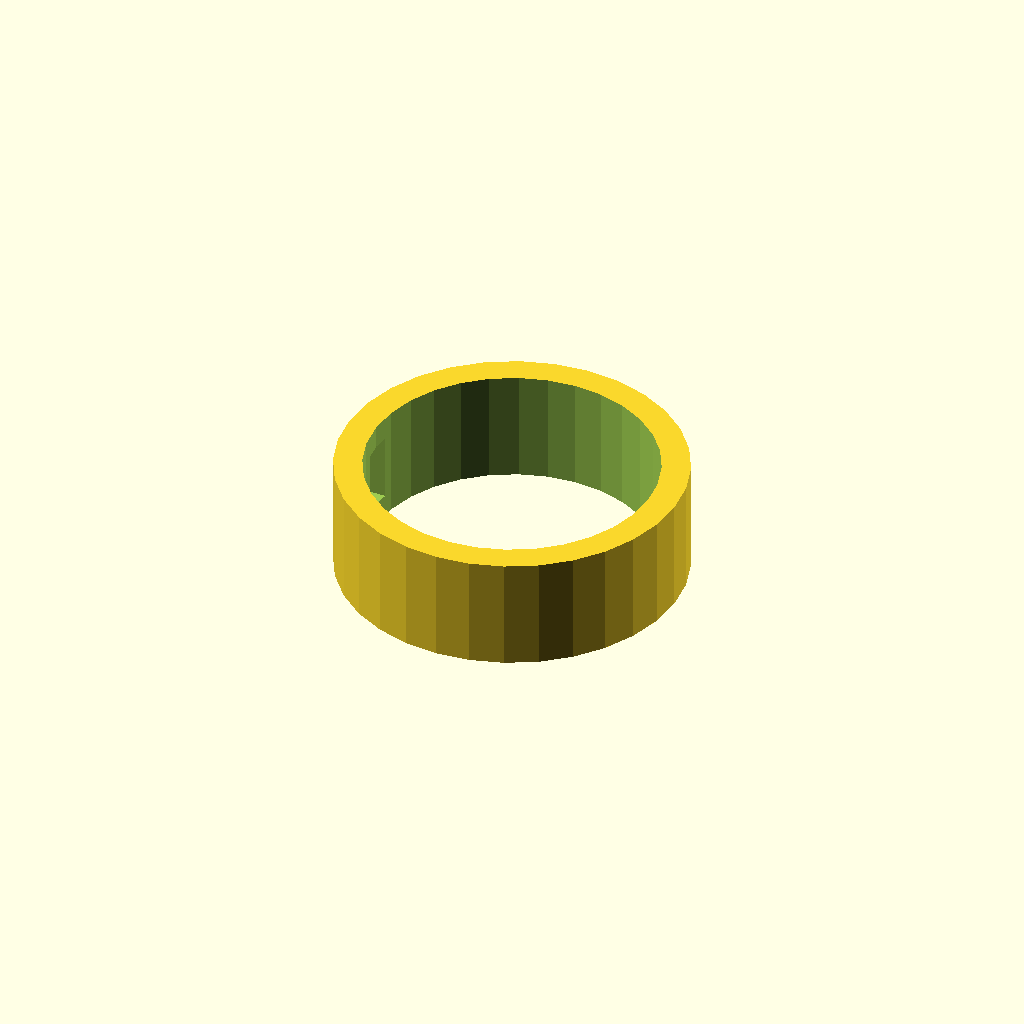
Cell 1: rendered with the file's own defaults.
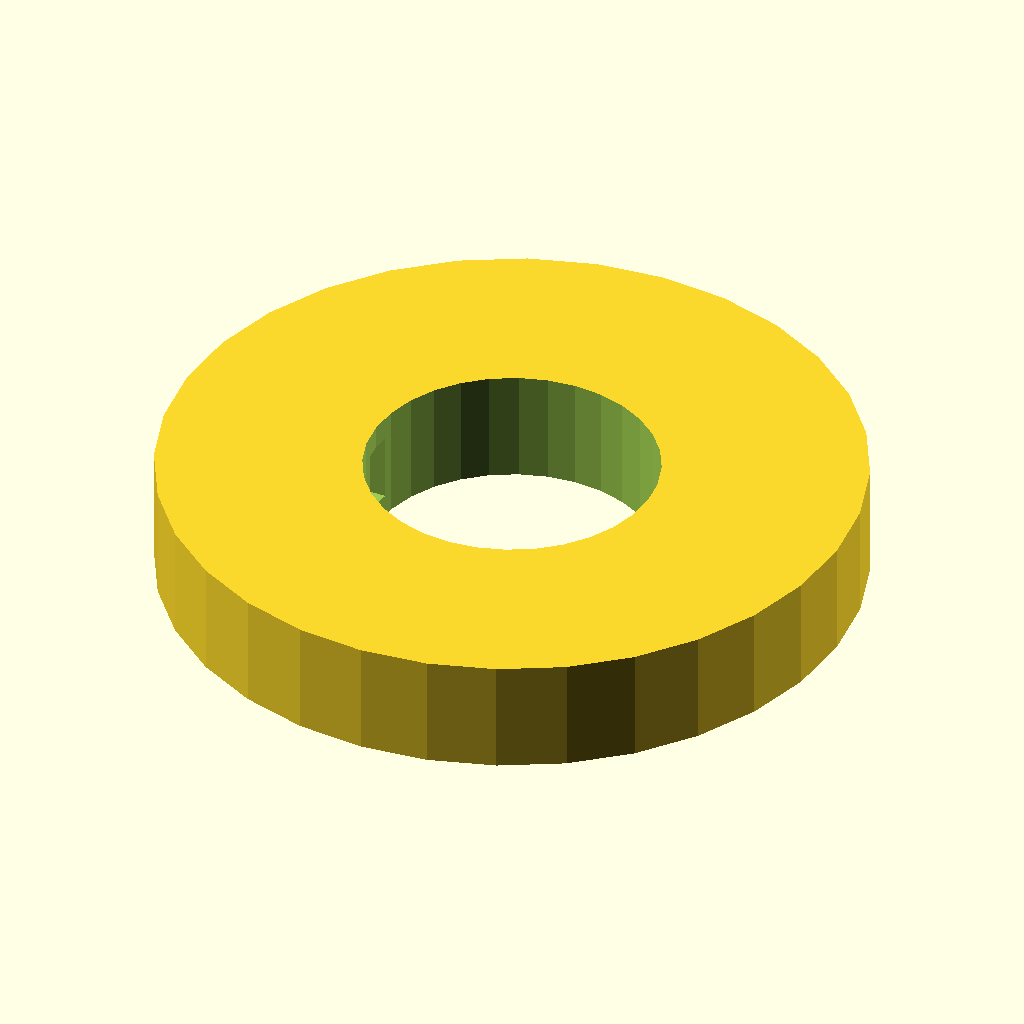
Cell 2: outer_d = 61 (everything else at default).
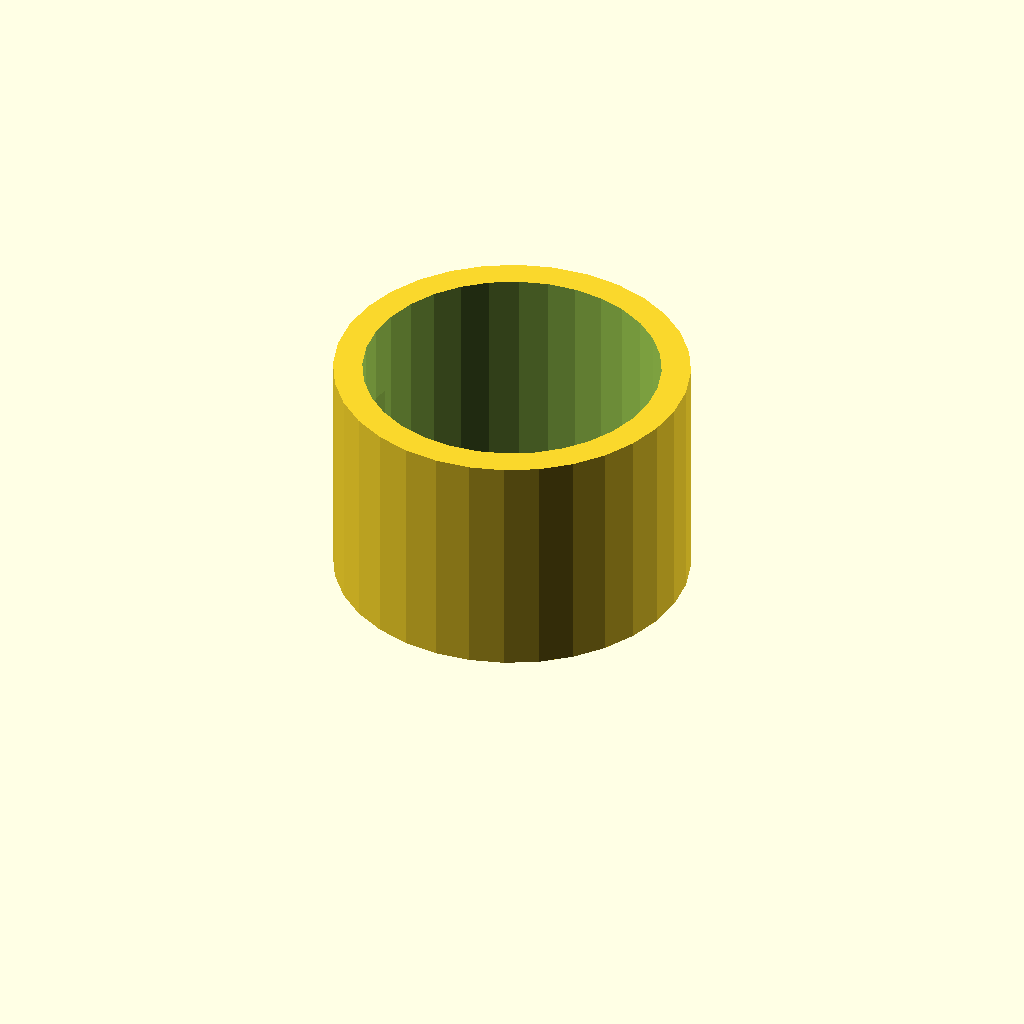
Cell 3 — length set to 20, the other parameters unchanged.
All cells are drawn from one camera (rotation 55°, 0°, 25°, orthographic, colour scheme Cornfield), so only the parameter changes between them.
The OpenSCAD source (optional_data/data/gen2/spacers/part_0073.scad):
$fn = 32;

// ----------------------------------------------------------------------
// Spacer sleeve: 30.5 / 25.5 x 10 mm
// ----------------------------------------------------------------------

// --- parameters (mm) ---
outer_d = 30.5;           // outside diameter
inner_d = 25.5;           // shaft bore
length = 10;              // sleeve length
slot_w = 3;               // clamp slot width
slot_len = 6;             // clamp slot length

module sleeve() {
  cylinder(h = length, d = outer_d);
}

difference() {
  sleeve();
  translate([0, 0, -1]) cylinder(h = length + 2, d = inner_d);
  translate([-outer_d / 2 - 1, -slot_w / 2, length / 2 - slot_len / 2]) cube([outer_d / 2 + 1, slot_w, slot_len]);
}
Parameter table extracted from the source (name, type, default, range or options):
outer_d: number, default 30.5
inner_d: number, default 25.5
length: number, default 10
slot_w: number, default 3
slot_len: number, default 6
